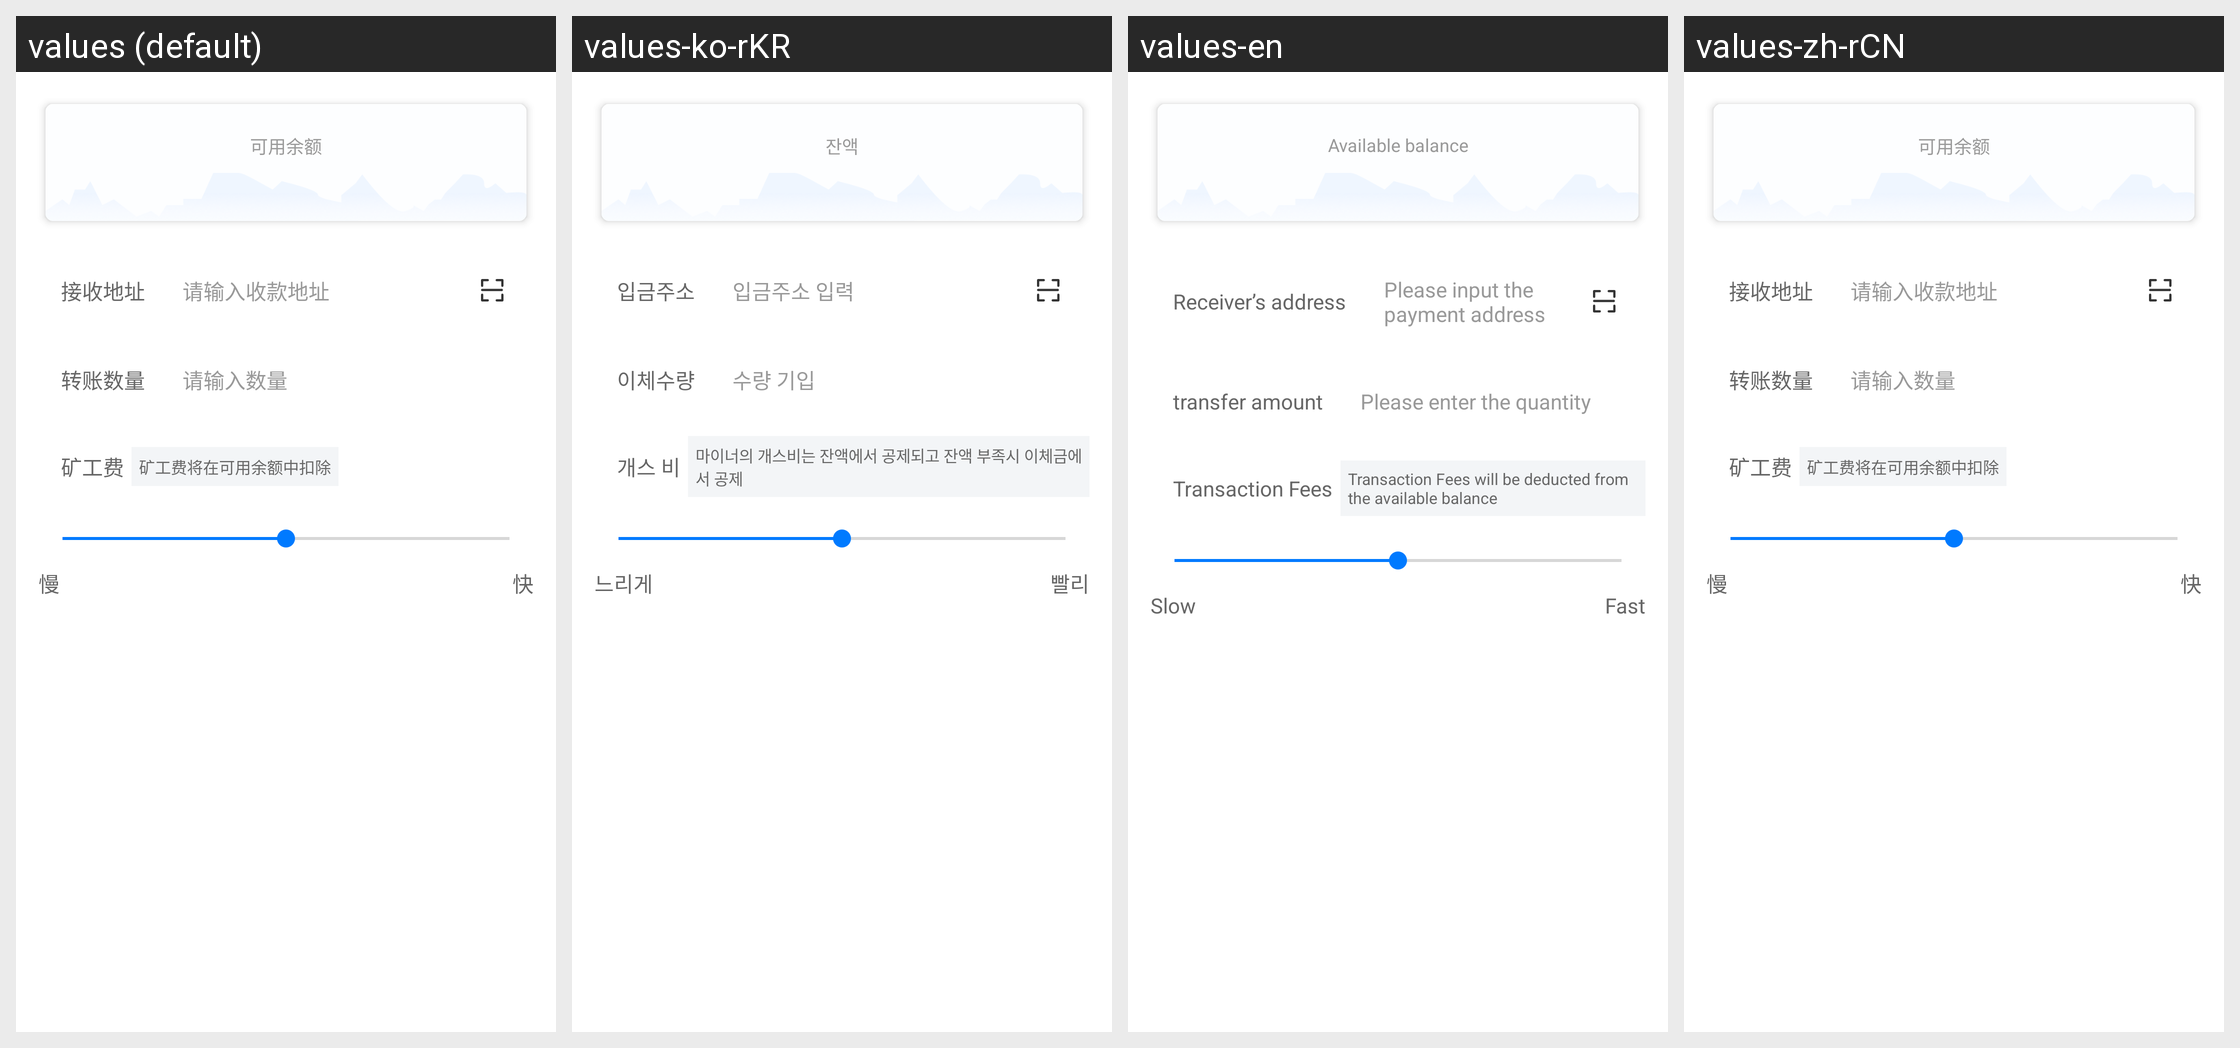

For this localized Android screen grid, give each drawn string resource with its value in every locale shown.
Android screen res/layout/activity_transfer.xml rendered under 4 locales, left to right: values (default), values-ko-rKR, values-en, values-zh-rCN. Device: Nexus 5 (rendered at 1080×1920; each locale shown at half size, 540×960, under a caption strip naming it); theme AppTheme.NoActionBar.
Other locales in the repository, not shown: values-zh-rHK, values-zh-rTW.
Strings drawn on this screen, with the default value and each locale's value (text and hints the layout hard-codes, and strings that could not be matched under every locale, appear in the picture but are not listed):

wallet_withdraw_balance
  values: 可用余额
  values-ko-rKR: 잔액
  values-en: Available balance
  values-zh-rCN: 可用余额

wallet_withdraw_address
  values: 接收地址
  values-ko-rKR: 입금주소
  values-en: Receiver’s address
  values-zh-rCN: 接收地址

please_input_withdraw_address
  values: 请输入收款地址
  values-ko-rKR: 입금주소 입력
  values-en: Please input the payment address
  values-zh-rCN: 请输入收款地址

transfer_number
  values: 转账数量
  values-ko-rKR: 이체수량
  values-en: transfer amount
  values-zh-rCN: 转账数量

wallet_withdraw_amount_hint
  values: 请输入数量
  values-ko-rKR: 수량 기입
  values-en: Please enter the quantity
  values-zh-rCN: 请输入数量

transfer_fees
  values: 矿工费
  values-ko-rKR: 개스 비
  values-en: Transaction Fees
  values-zh-rCN: 矿工费

service_money_tip
  values: 矿工费将在可用余额中扣除
  values-ko-rKR: 마이너의 개스비는 잔액에서 공제되고 잔액 부족시 이체금에서 공제
  values-en: Transaction Fees will be deducted from the available balance
  values-zh-rCN: 矿工费将在可用余额中扣除

slow
  values: 慢
  values-ko-rKR: 느리게
  values-en: Slow
  values-zh-rCN: 慢

fast
  values: 快
  values-ko-rKR: 빨리
  values-en: Fast
  values-zh-rCN: 快
